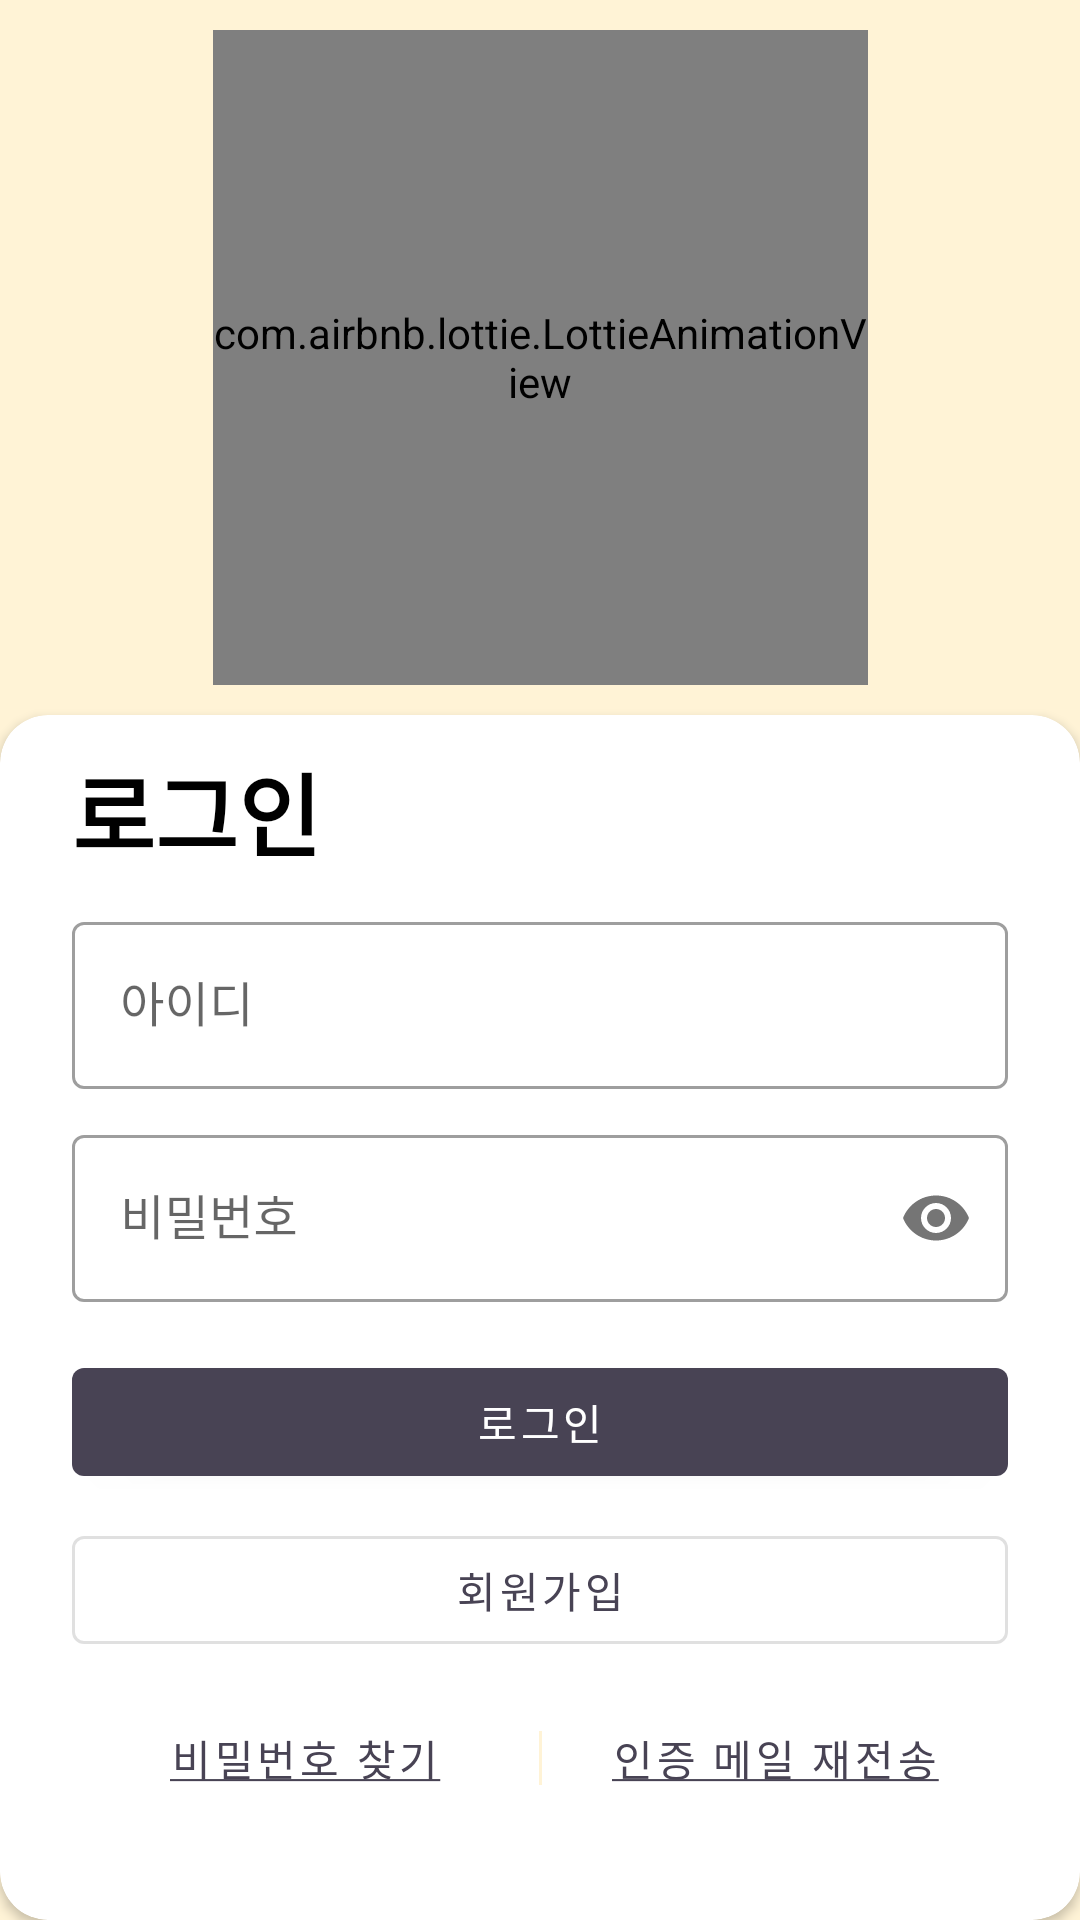

Layout XML and referenced resources for this Android screen:
<!-- AndroidManifest.xml: application theme Theme.MiliBrary.NoActionBar -->
<!-- res/layout/activity_login.xml -->
<?xml version="1.0" encoding="utf-8"?>
<layout xmlns:android="http://schemas.android.com/apk/res/android"
    xmlns:app="http://schemas.android.com/apk/res-auto">

    <data>

    </data>

    <androidx.constraintlayout.widget.ConstraintLayout
        android:id="@+id/container"
        android:layout_width="match_parent"
        android:layout_height="match_parent"
        android:background="@color/secondaryLightColor"
        android:focusable="true"
        android:focusableInTouchMode="true">


        <com.airbnb.lottie.LottieAnimationView
            android:id="@+id/military_animation_view"
            android:layout_width="0dp"
            android:layout_height="0dp"
            android:layout_marginTop="10dp"
            android:layout_marginBottom="10dp"
            app:layout_constraintBottom_toTopOf="@+id/login_card_view"
            app:layout_constraintDimensionRatio="1:1"
            app:layout_constraintEnd_toEndOf="parent"
            app:layout_constraintStart_toStartOf="parent"
            app:layout_constraintTop_toTopOf="parent"
            app:layout_constraintVertical_chainStyle="packed"
            app:lottie_autoPlay="true"
            app:lottie_fileName="books.json"
            app:lottie_loop="true">

        </com.airbnb.lottie.LottieAnimationView>


        <androidx.cardview.widget.CardView
            android:id="@+id/login_card_view"
            android:layout_width="match_parent"
            android:layout_height="wrap_content"
            app:cardCornerRadius="16dp"
            app:layout_constraintBottom_toBottomOf="parent"
            app:layout_constraintEnd_toEndOf="parent"
            app:layout_constraintStart_toStartOf="parent">

            <ScrollView
                android:layout_width="match_parent"
                android:layout_height="wrap_content"
                android:fillViewport="true">

                <androidx.constraintlayout.widget.ConstraintLayout
                    android:id="@+id/login_container"
                    android:layout_width="match_parent"
                    android:layout_height="wrap_content"
                    android:paddingLeft="@dimen/activity_horizontal_margin"
                    android:paddingTop="@dimen/activity_vertical_margin"
                    android:paddingRight="@dimen/activity_horizontal_margin"
                    android:paddingBottom="@dimen/activity_vertical_margin">

                    <TextView
                        android:id="@+id/login_title_text_view"
                        android:layout_width="0dp"
                        android:layout_height="wrap_content"
                        android:layout_marginStart="24dp"
                        android:layout_marginTop="10dp"
                        android:layout_marginEnd="24dp"
                        android:text="@string/login"
                        android:textColor="@color/secondaryTextColor"
                        android:textSize="30sp"
                        android:textStyle="bold"
                        app:layout_constraintBottom_toTopOf="@+id/user_id"
                        app:layout_constraintEnd_toEndOf="parent"
                        app:layout_constraintStart_toStartOf="parent"
                        app:layout_constraintTop_toTopOf="parent" />

                    <com.google.android.material.textfield.TextInputLayout
                        android:id="@+id/user_id"
                        style="@style/Widget.MaterialComponents.TextInputLayout.OutlinedBox"
                        android:layout_width="0dp"
                        android:layout_height="wrap_content"
                        android:layout_marginStart="24dp"
                        android:layout_marginTop="10dp"
                        android:layout_marginEnd="24dp"
                        android:hint="@string/id"
                        app:layout_constraintEnd_toEndOf="parent"
                        app:layout_constraintStart_toStartOf="parent"
                        app:layout_constraintTop_toBottomOf="@+id/login_title_text_view">

                        <com.google.android.material.textfield.TextInputEditText
                            android:id="@+id/user_id_edit_text"
                            android:layout_width="match_parent"
                            android:layout_height="wrap_content"
                            android:inputType="text"
                            android:selectAllOnFocus="true" />

                    </com.google.android.material.textfield.TextInputLayout>


                    <com.google.android.material.textfield.TextInputLayout
                        android:id="@+id/password"
                        style="@style/Widget.MaterialComponents.TextInputLayout.OutlinedBox"
                        android:layout_width="0dp"
                        android:layout_height="wrap_content"
                        android:layout_marginStart="24dp"
                        android:layout_marginTop="10dp"
                        android:layout_marginEnd="24dp"
                        android:hint="@string/password"
                        app:layout_constraintEnd_toEndOf="parent"
                        app:layout_constraintStart_toStartOf="parent"
                        app:layout_constraintTop_toBottomOf="@+id/user_id"
                        app:passwordToggleEnabled="true">

                        <com.google.android.material.textfield.TextInputEditText
                            android:id="@+id/password_edit_text"
                            android:layout_width="match_parent"
                            android:layout_height="wrap_content"
                            android:imeActionLabel="@string/action_sign_in_short"
                            android:imeOptions="actionDone"
                            android:inputType="textPassword"
                            android:selectAllOnFocus="true" />


                    </com.google.android.material.textfield.TextInputLayout>

                    <Button
                        android:id="@+id/login"
                        android:layout_width="0dp"
                        android:layout_height="wrap_content"
                        android:layout_gravity="start"
                        android:layout_marginTop="16dp"
                        android:enabled="true"
                        android:text="@string/login"
                        app:layout_constraintBottom_toTopOf="@+id/sign_up_button"
                        app:layout_constraintEnd_toEndOf="@+id/password"
                        app:layout_constraintStart_toStartOf="@+id/password"
                        app:layout_constraintTop_toBottomOf="@+id/password" />


                    <Button
                        android:id="@+id/sign_up_button"
                        style="?attr/materialButtonOutlinedStyle"
                        android:layout_width="0dp"
                        android:layout_height="wrap_content"
                        android:layout_gravity="start"
                        android:layout_marginTop="8dp"
                        android:enabled="true"
                        android:text="@string/sign_up"
                        app:layout_constraintBottom_toTopOf="@+id/find_password"
                        app:layout_constraintEnd_toEndOf="@+id/login"
                        app:layout_constraintStart_toStartOf="@+id/login"
                        app:layout_constraintTop_toBottomOf="@+id/login" />


                    <Button
                        android:id="@+id/find_password"
                        style="@style/Widget.MaterialComponents.Button.TextButton"
                        android:layout_width="0dp"
                        android:layout_height="wrap_content"
                        android:layout_marginTop="8dp"
                        android:layout_marginBottom="30dp"
                        android:enabled="true"
                        android:text="@string/find_password_under_line"
                        app:layout_constraintBottom_toBottomOf="parent"
                        app:layout_constraintEnd_toStartOf="@+id/center_layout"
                        app:layout_constraintStart_toStartOf="@id/sign_up_button"
                        app:layout_constraintTop_toBottomOf="@+id/sign_up_button" />

                    <LinearLayout
                        android:id="@+id/center_layout"
                        android:layout_width="1dp"
                        android:layout_height="0dp"
                        android:layout_marginTop="15dp"
                        android:layout_marginBottom="15dp"
                        android:background="@color/secondaryLightColor"
                        android:orientation="horizontal"
                        app:layout_constraintBottom_toBottomOf="@id/find_password"
                        app:layout_constraintEnd_toStartOf="@id/resend_email"
                        app:layout_constraintStart_toEndOf="@id/find_password"
                        app:layout_constraintTop_toTopOf="@id/find_password" />


                    <Button
                        android:id="@+id/resend_email"
                        style="@style/Widget.MaterialComponents.Button.TextButton"
                        android:layout_width="0dp"
                        android:layout_height="wrap_content"
                        android:layout_marginTop="8dp"
                        android:layout_marginBottom="30dp"
                        android:enabled="true"
                        android:gravity="center"
                        android:text="@string/resend_email_under_line"
                        app:layout_constraintBottom_toBottomOf="parent"
                        app:layout_constraintEnd_toEndOf="@+id/sign_up_button"
                        app:layout_constraintStart_toEndOf="@id/center_layout"
                        app:layout_constraintTop_toBottomOf="@+id/sign_up_button" />


                </androidx.constraintlayout.widget.ConstraintLayout>
            </ScrollView>
        </androidx.cardview.widget.CardView>


    </androidx.constraintlayout.widget.ConstraintLayout>
</layout>
<!-- resources referenced by this layout -->
<resources>
  <color name="secondaryLightColor">#fff3d6</color>
  <color name="secondaryTextColor">#000000</color>
  <string name="action_sign_in_short">로그인</string>
  <string name="find_password_under_line"><u>비밀번호 찾기</u></string>
  <string name="id">아이디</string>
  <string name="login">로그인</string>
  <string name="password">비밀번호</string>
  <string name="resend_email_under_line"><u>인증 메일 재전송</u></string>
  <string name="sign_up">회원가입</string>
  <style name="Theme.MiliBrary.NoActionBar" parent="Theme.MiliBrary">
          <item name="windowNoTitle">true</item>
          <item name="windowActionBar">false</item>
          <item name="actionBarTheme">@null</item>
      </style>
  <style name="Theme.MiliBrary" parent="Theme.MaterialComponents.Light.DarkActionBar">
          <item name="colorPrimary">@color/primaryColor</item>
          <item name="colorPrimaryVariant">@color/primaryDarkColor</item>
          <item name="colorOnPrimary">@color/white</item>
          <item name="colorSecondary">@color/secondaryColor</item>
          <item name="colorSecondaryVariant">@color/secondaryDarkColor</item>
          <item name="colorOnSecondary">@color/black</item>
          <item name="background">@color/white</item>
          <item name="colorSurface">@color/white</item>
          <item name="android:statusBarColor" tools:targetApi="l">?attr/colorPrimaryVariant</item>
      </style>
  <color name="primaryColor">#484354</color>
  <color name="primaryDarkColor">#201c2b</color>
  <color name="white">#FFFFFFFF</color>
  <color name="secondaryColor">#ffc0a5</color>
  <color name="secondaryDarkColor">#ca9076</color>
  <color name="black">#FF000000</color>
</resources>
